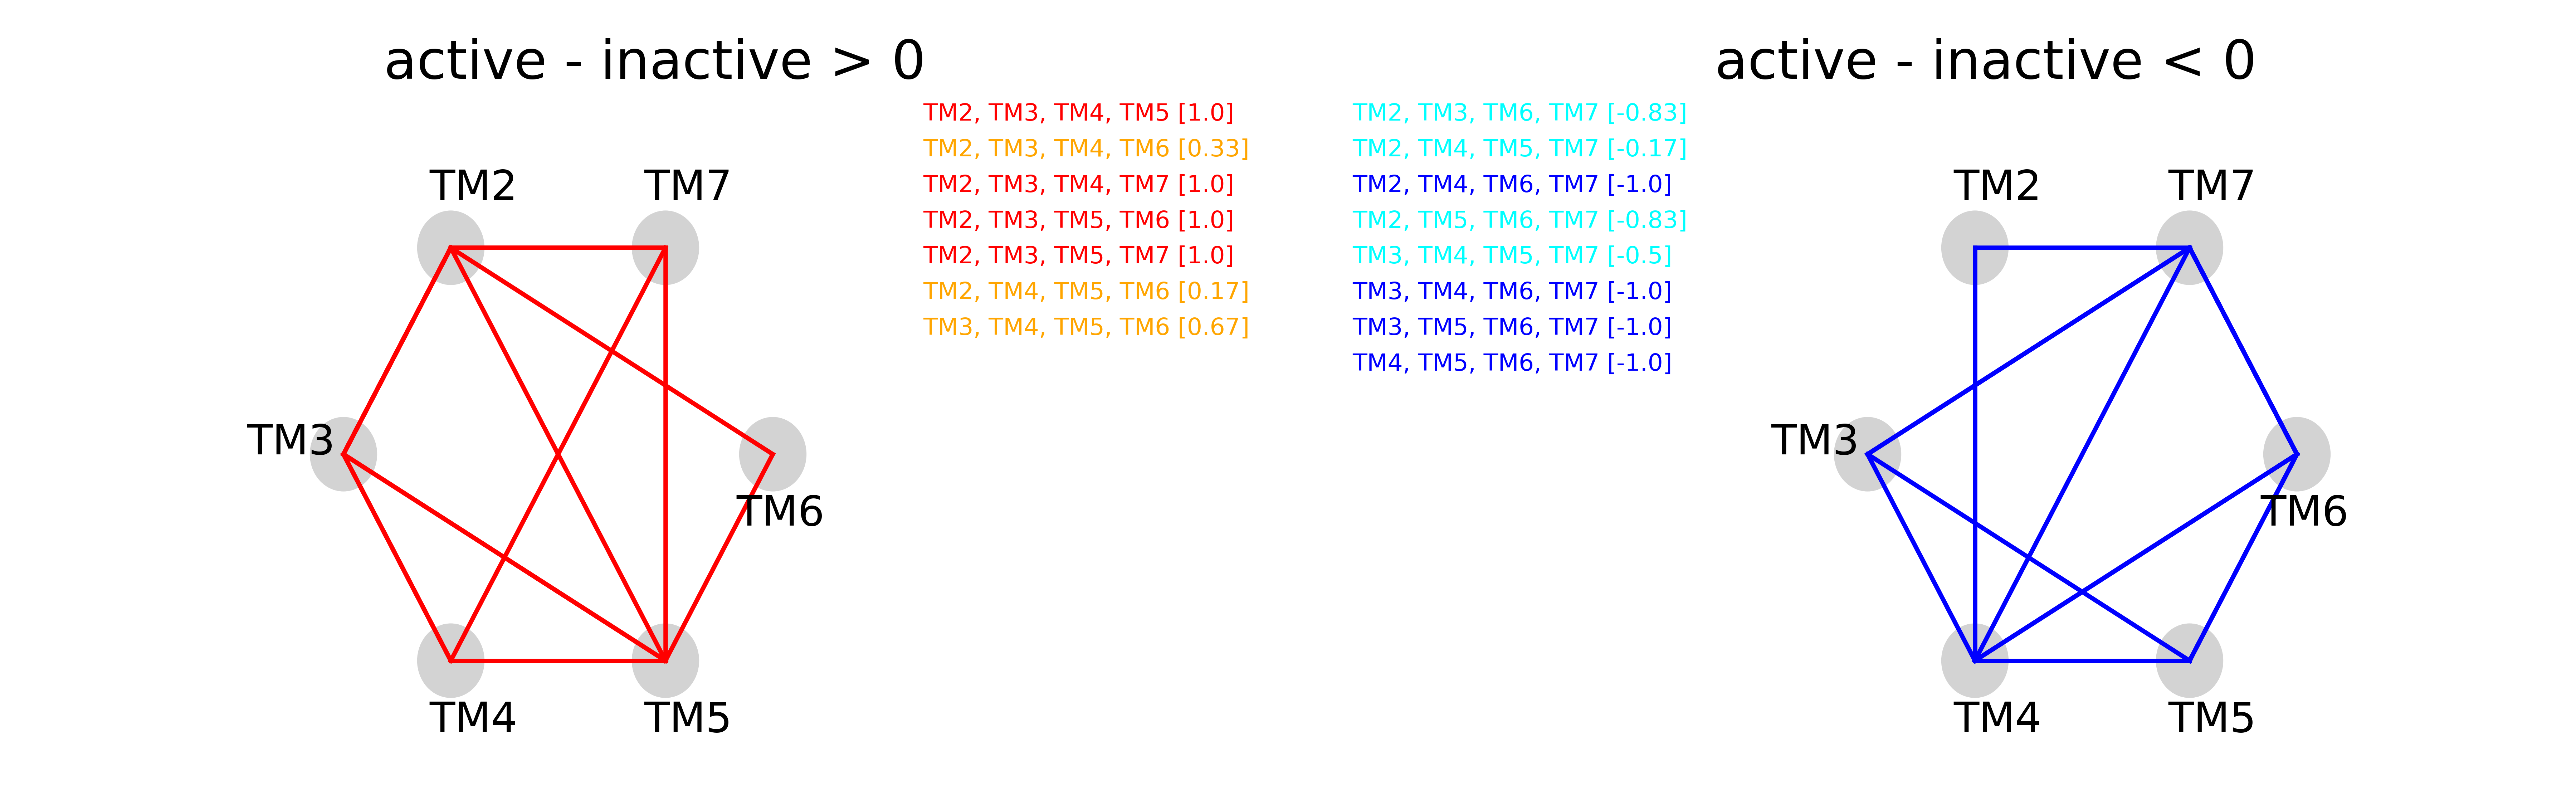

Values plotted in this chart, from the file beside it:
labels, a.3sn6-i.6ps2
x2ee, x3ee, x4ee, x5ee, 1.00
x2ee, x3ee, x4ee, x6ee, 0.00
x2ee, x3ee, x4ee, x7ee, 1.00
x2ee, x3ee, x5ee, x6ee, 1.00
x2ee, x3ee, x5ee, x7ee, 1.00
x2ee, x3ee, x6ee, x7ee, -1.00
x2ee, x4ee, x5ee, x6ee, -1.00
x2ee, x4ee, x5ee, x7ee, 0.00
x2ee, x4ee, x6ee, x7ee, -1.00
x2ee, x5ee, x6ee, x7ee, -1.00
x3ee, x4ee, x5ee, x6ee, 0.00
x3ee, x4ee, x5ee, x7ee, 0.00
x3ee, x4ee, x6ee, x7ee, -1.00
x3ee, x5ee, x6ee, x7ee, -1.00
x4ee, x5ee, x6ee, x7ee, -1.00
